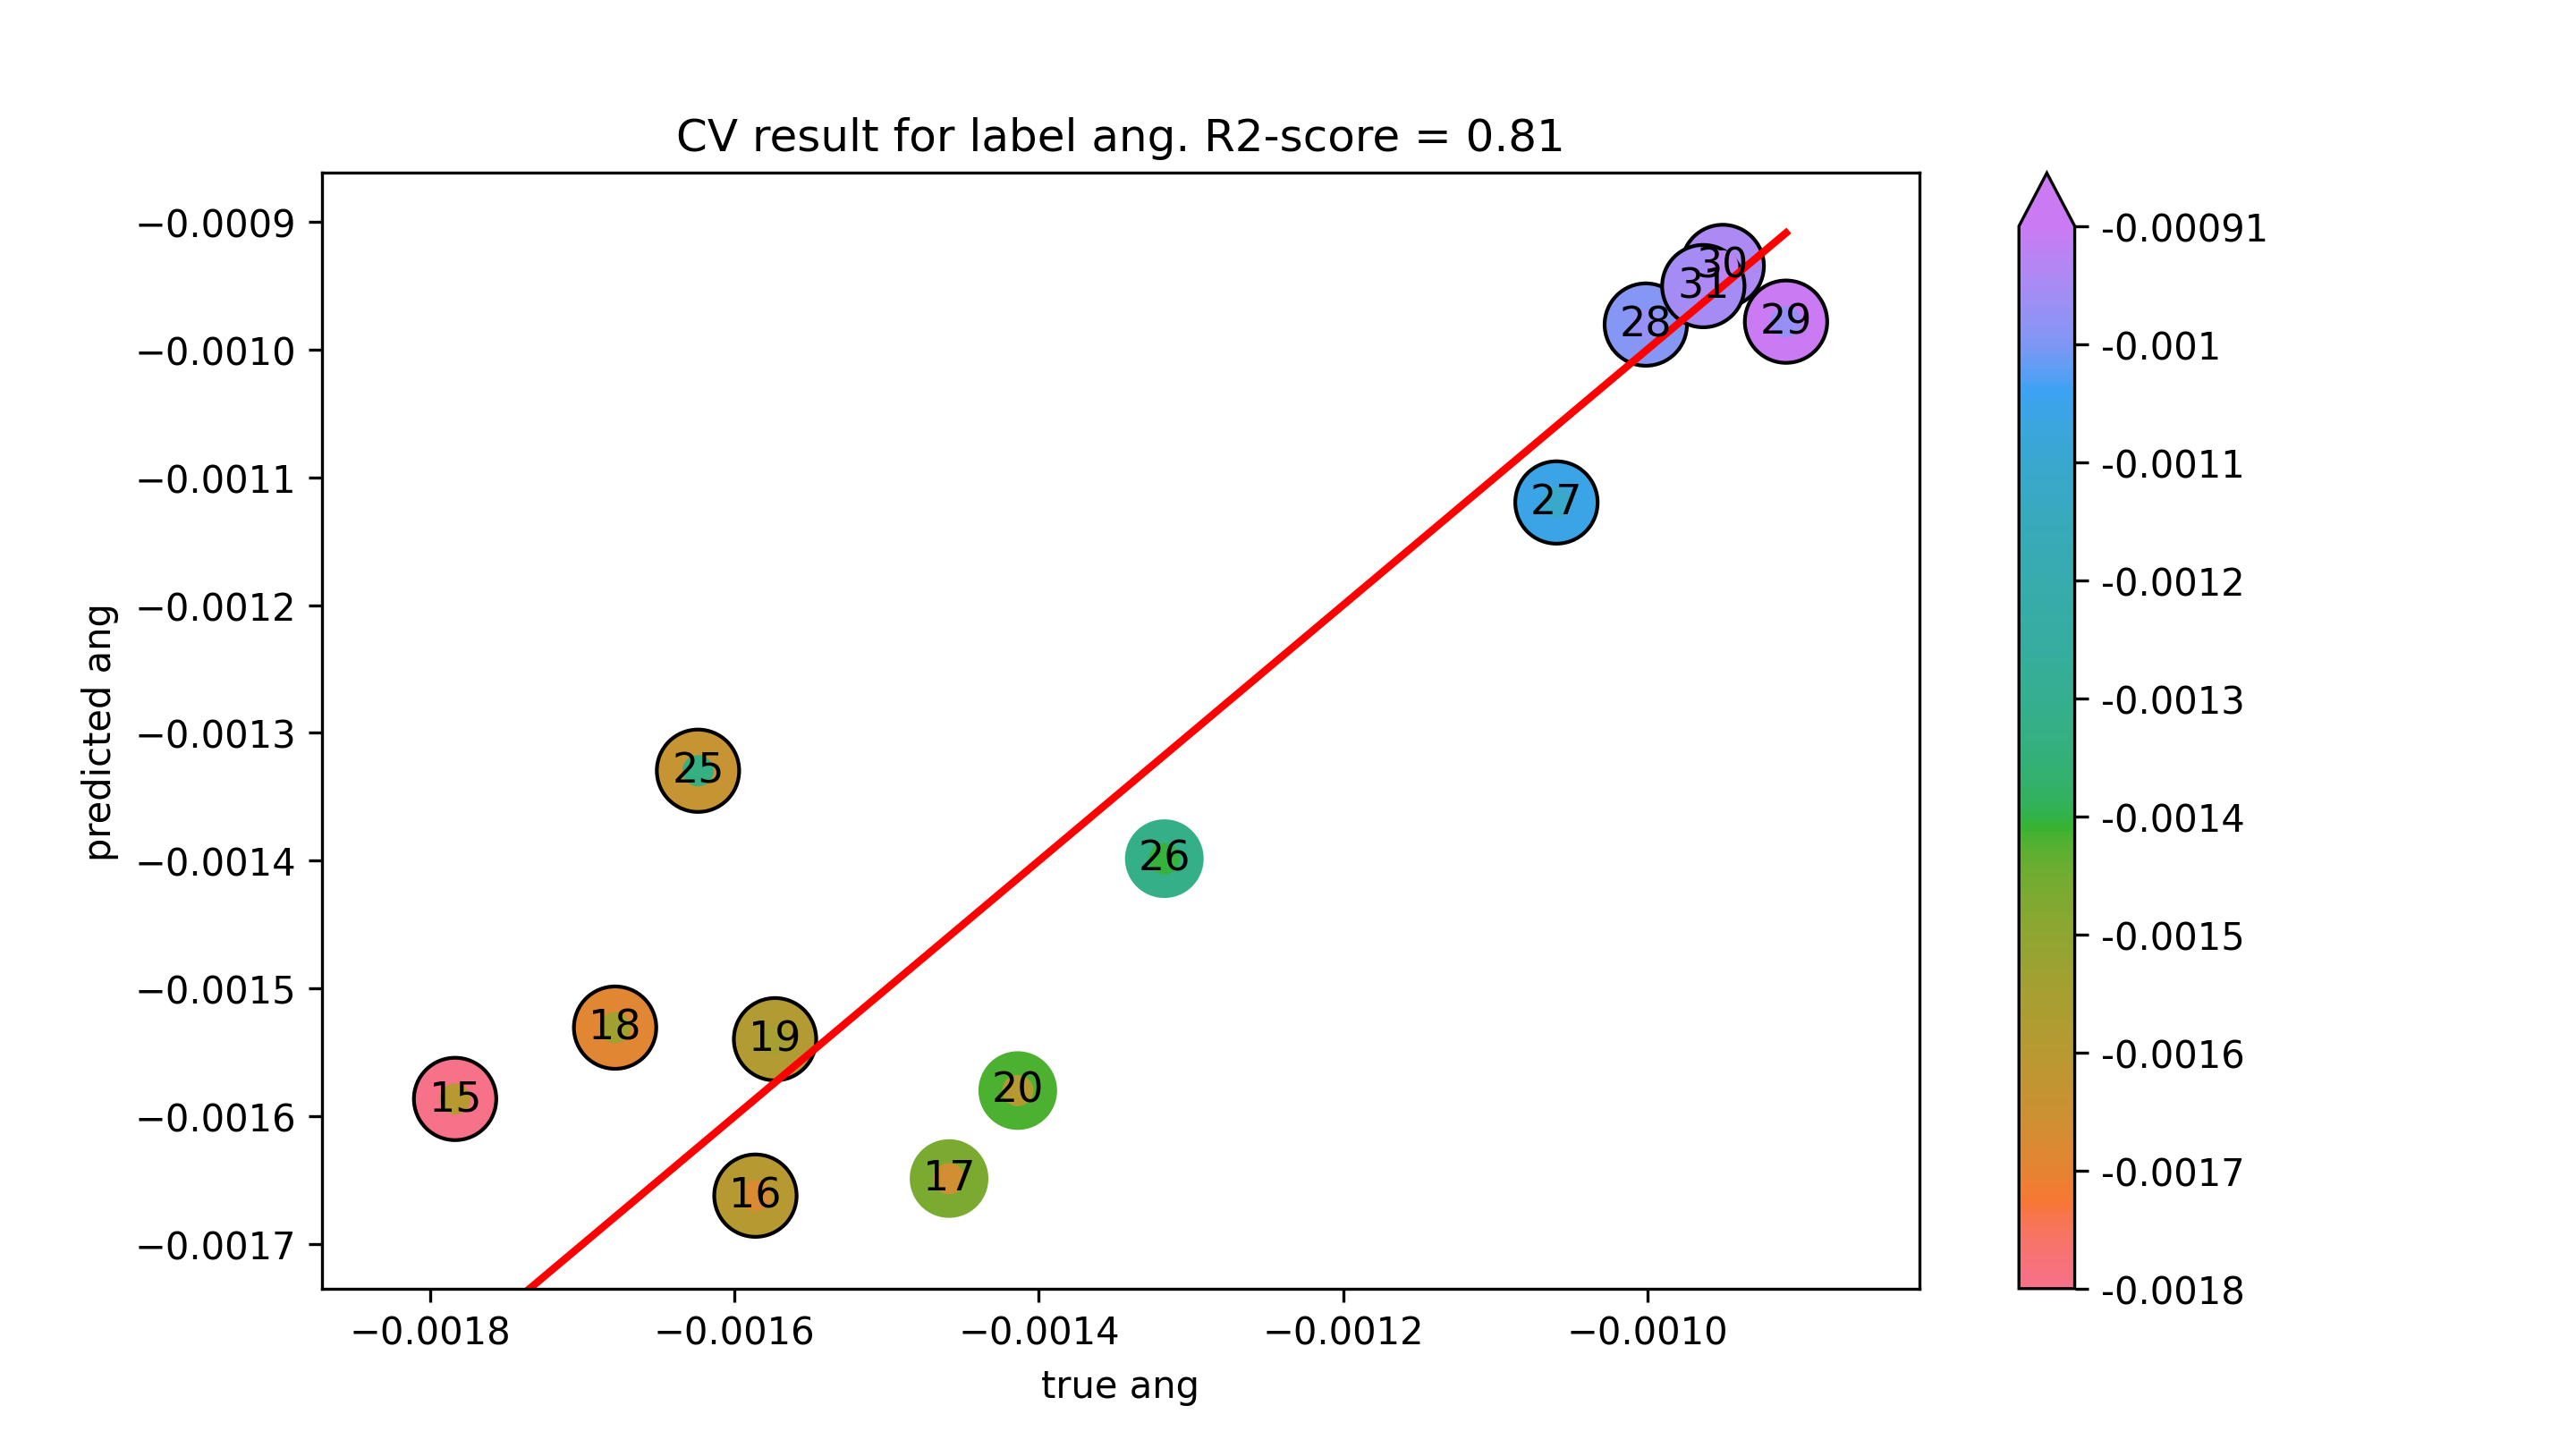

The data file committed next to this chart (first rows):
true ang, predicted ang
-0.001784, -0.001586
-0.001586, -0.001662
-0.001459, -0.001649
-0.001679, -0.001531
-0.001573, -0.00154
-0.001414, -0.00158
-0.001624, -0.00133
-0.001318, -0.001398
-0.00106, -0.00112
-0.001001, -0.0009805
-0.0009088, -0.0009782
-0.0009504, -0.0009346
-0.0009632, -0.0009504
